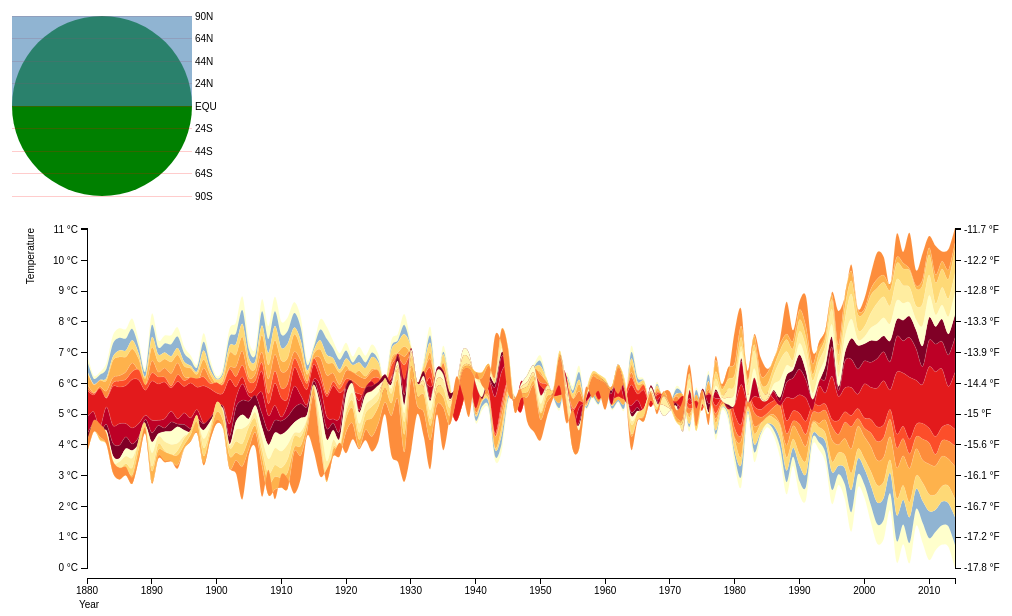
D3 v3 page, settled after 480 driven frames (8 s of simulated time); the page loaded 1 data file(s).


var yPos = 90;
var marginGlobe = {top: 10, right: 50, bottom: 10, left: 5},
    widthGlobe = (yPos * 2) + 55 - marginGlobe.left - marginGlobe.right,
    heightGlobe = (yPos * 2) + 20 - marginGlobe.top - marginGlobe.bottom;

var latitudes = ['90N', '64N', '44N', '24N', 'EQU', '24S', '44S', '64S', '90S'];
var nTicks = latitudes.length;
var posLine = d3.range(0, yPos * 2 + 1, yPos * 2 / (nTicks-1));
var lineData = [];
for (firstDim = 0; firstDim < nTicks; firstDim++) {
	lineData[firstDim] = [{x: 0,  y: posLine[firstDim], name:latitudes[firstDim]},
	  {x: widthGlobe, y: posLine[firstDim]}];
}

var svgGlobe = d3.select(".sphere")
    .attr("width", widthGlobe + marginGlobe.left + marginGlobe.right)
    .attr("height", heightGlobe + marginGlobe.top + marginGlobe.bottom)
  .append("g")
    .attr("transform", "translate(" + marginGlobe.left + "," + marginGlobe.top + ")");

var globe = svgGlobe.append("g")
                .attr("class", "globe");

globe.selectAll("circle")
    .data([yPos])
    .enter()
    .append("circle")
.attr("cy", yPos)
	.attr("cx", yPos)
	.attr("r", yPos)
	.attr("style", "fill:green");


var lineFunction = d3.svg.line()
						.x(function(d) { return d.x; })
						.y(function(d) { return d.y; });
						
var lines = svgGlobe.selectAll(".line")
    .data(lineData)
    .enter().append("g")
      .attr("class", "city");
      
lines.append("path")
	.attr("class", "line")
	.attr("d", function(d) {return lineFunction(d); })
	.attr("stroke", "#f00")
	.attr("stroke-opacity", ".2")
	.attr("shape-rendering", "crispEdges")
	.attr("fill", "none");
	
lines.append("text")
	.datum(function(d) { //console.log(d); console.log(d[d.length- 1].x)
		return {x: d[d.length - 1].x, y: d[d.length - 1].y, id: d[0].name}; })
	.attr("transform", function(d) { return "translate(" + d.x + "," + d.y + ")"; })
	.attr("x", 3)
	.attr("dy", "0.35em")
	.style("font", "10px sans-serif")
	.text(function(d){return d.id;})

var overlappingArea = svgGlobe.append("g")
                .attr("class", "overlappingArea");

var part1= nTicks-2, part2 = nTicks-1;
var data = [{
	value:Math.max(lineData[part2][0].y, lineData[part1][0].y), 
	height: Math.abs(
		Math.max(lineData[part2][0].y, lineData[part1][0].y) - 
		Math.min(lineData[part2][0].y, lineData[part1][0].y)
		)
}];

overlappingArea.selectAll("circle")
	.data(data) // this has to be a vector
  .enter().append("rect")
	.attr("y", function(d) { return d.value; })
	.attr("x", 0)
	.attr("height", function(d) { return d.height; })
	.attr("width", widthGlobe);

function partOfGlobe(parts) {
	switch (parts){
		case "Glob": 
			parts = "90S.90N";
			break;
		case "NHem": 
			parts = "EQU.90N";
			break;
		case "SHem": 
			parts = "90S.EQU";
			break;
	}
	var res = parts.split('.');
	
	for (part1 = 0; part1 < nTicks; part1++) {
		if (res[0] == latitudes[part1])
			break;
	}
	for (part2 = 0; part2 < nTicks; part2++) {
		if (res[1] == latitudes[part2])
			break;
	}
	
	var data = [{
		value:Math.max(lineData[part2][0].y, lineData[part1][0].y), 
		height: Math.abs(
			Math.max(lineData[part2][0].y, lineData[part1][0].y) - 
			Math.min(lineData[part2][0].y, lineData[part1][0].y)
			)
	}];

	overlappingArea.selectAll("rect")
		.data(data) // this has to be a vector
    .transition()
    .duration(750) // this is added on top of the previous one
    .attr("y", function(d) { return d.value - d.height; })
		.attr("height", function(d) { return d.height; });
};                

function renameParts(parts) {
	switch (parts){
		case "Glob": 
			parts = "on the whole globe";
			break;
		case "NHem": 
			parts = "on the north hemisphere";
			break;
		case "SHem": 
			parts = "on the south hemispere";
			break;
		default:
			parts = parts.split('.');
			parts = "between " + parts[0] + " and " + parts[1];
			break;
	}
	return (parts);
}        
      
color = "fire";
switch (color) {
	case "blue":
    colorrange = ["#045A8D", "#2B8CBE", "#74A9CF", "#A6BDDB", "#D0D1E6", "#F1EEF6"];
		break;
	case "pink":
    colorrange = ["#980043", "#DD1C77", "#DF65B0", "#C994C7", "#D4B9DA", "#F1EEF6"];
		break;
	case "orange":
    colorrange = ["#B30000", "#E34A33", "#FC8D59", "#FDBB84", "#FDD49E", "#FEF0D9"];
		break;
	case "fire":
    colorrange = ["#ffffcc","#ffeda0","#fed976","#feb24c","#fd8d3c","#fc4e2a","#e31a1c","#bd0026","#800026"];   
		break;
	case "RdYlBl":
    colorrange = ["#a50026","#d73027","#f46d43","#fdae61","#fee090","#ffffbf","#e0f3f8","#abd9e9","#74add1","#4575b4","#313695"];
		break;
	case "RdBl":
    colorrange = ["#a50026","#d73027","#f46d43","#fee090","#ffffbf","#abd9e9","#74add1","#4575b4","#313695"];
		break;
	case "RdBlShort":
    colorrange = ["#d73027","#fc8d59","#fee090","#ffffbf","#e0f3f8","#91bfdb","#4575b4"];
		break;
}
// 	strokecolor = colorrange[0];
strokecolor = colorrange[colorrange.length - 1];

var format = d3.time.format("%Y");

var marginStream = {top: 20, right: 60, bottom: 30, left: 80};
var widthStream = document.body.clientWidth - marginStream.left - marginStream.right;
var heightStream = 400 - marginStream.top - marginStream.bottom;

var x = d3.time.scale()
                .range([0, widthStream]);

var y = d3.scale.linear()
                .range([heightStream-10, 0]);

var z = d3.scale.ordinal()
    .range(colorrange);

var xAxis = d3.svg.axis()
    .scale(x)
    .orient("bottom")
    .ticks(d3.time.years, 10);

var yAxis = d3.svg.axis()
    .scale(y);

var stack = d3.layout.stack()
                      .offset("silhouette")
                      .values(function(d) { return d.values; })
                      .x(function(d) { return d.date; })
                      .y(function(d) { return d.value; });

var nest = d3.nest()
              .key(function(d) { return d.key; });

var area = d3.svg.area()
                  .interpolate("cardinal")
                  .x(function(d) { return x(d.date); })
                  .y0(function(d) { return y(d.y0); })
                  .y1(function(d) { return y(d.y0 + d.y); });

var svg = d3.select(".chart").append("svg")
                              .attr("width", widthStream + marginStream.left + marginStream.right)
                              .attr("height", heightStream + marginStream.top + marginStream.bottom)
                              .append("g")
                              .attr("transform", "translate(" + marginStream.left +
                                "," + marginStream.top + ")");

d3.csv("data/outfile.csv", function(data) {
              data.forEach(function(d) {
                d.date = format.parse(d.date);
                d.value = +d.value / 1e2;
              });

var layers = stack(nest.entries(data));

x.domain(d3.extent(data, function(d) { return d.date; }));
y.domain([0, d3.max(data, function(d) { return d.y0 + d.y; })]);

svg.selectAll(".layer")
    .data(layers)
    .enter().append("path")
    .attr("class", "layer")
    .attr("d", function(d) { return area(d.values); })
    .style("fill", function(d, i) { return z(i); });

svg.append("g")
    .attr("class", "x axis")
    .attr("transform", "translate(0," + heightStream + ")")
    .call(xAxis)
		.append("text")
    .attr("x", 5) // .attr("y", 6)
		.attr("y", 30)
    .attr("dx", ".71em")
    .style("text-anchor", "end") // "middle", see also "startOffset"="100%"
    .text("Year"); /*(ºC)*/

svg.append("g")
    .attr("class", "y axis")
    .attr("transform", "translate(" + widthStream + ", 0)")
    .call(yAxis.orient("right"))
		.call(yAxis.tickFormat(function(d) { return Math.round(((5 / 9) * (d - 32))*10)/10 + " °F"; }));

svg.append("g")
    .attr("class", "y axis")
    .call(yAxis.orient("left"))
		.call(yAxis.tickFormat(function(d) { return d + " °C"; }))
    .append("text")
    .attr("transform", "rotate(-90)")
    .attr("y", -60) // .attr("y", 6)
    .attr("dy", ".71em")
    .style("text-anchor", "end") // "middle", see also "startOffset"="100%"
    .text("Temperature"); /*(ºC)*/

var counter = 0;
var nAreas = layers.length;
var colFil = nAreas - 1;
setInterval(function() {
	var res = counter % nAreas;
  svg.selectAll(".layer").transition()
      .duration(750)
      .attr("opacity", function(d, i) { return i != res ? 1 : .6; })
			.attr("stroke", function(d, i) { return i != res ? colorrange[0] : (colFil - i) ;})
      .attr("stroke-width", function(d, i) { return i != res ? ".1px" : "0.5px";})
			.style("fill", function(d, i) { return i != res ? z(i) : "steelblue"; });
	
	partOfGlobe(layers[res].key);
	document.getElementById("p1").innerHTML = 'Temperature rise ' + renameParts(layers[res].key);
	counter++;
	}, 3000);

}); // end csv function call


### data: data/outfile.csv
key, value, date
Glob, -19, 1880
Glob, -10, 1881
Glob, -9, 1882
Glob, -19, 1883
Glob, -27, 1884
Glob, -31, 1885
Glob, -30, 1886
Glob, -33, 1887
Glob, -20, 1888
Glob, -11, 1889
Glob, -36, 1890
Glob, -23, 1891
Glob, -26, 1892
Glob, -29, 1893
Glob, -30, 1894
Glob, -21, 1895
Glob, -14, 1896
Glob, -11, 1897
Glob, -28, 1898
Glob, -16, 1899
Glob, -8, 1900
Glob, -13, 1901
Glob, -26, 1902
Glob, -35, 1903
Glob, -44, 1904
Glob, -27, 1905
Glob, -21, 1906
Glob, -39, 1907
Glob, -42, 1908
Glob, -47, 1909
Glob, -42, 1910
Glob, -44, 1911
Glob, -35, 1912
Glob, -33, 1913
Glob, -15, 1914
Glob, -10, 1915
Glob, -33, 1916
Glob, -39, 1917
Glob, -24, 1918
Glob, -21, 1919
Glob, -25, 1920
Glob, -19, 1921
Glob, -26, 1922
Glob, -22, 1923
Glob, -26, 1924
Glob, -19, 1925
Glob, -8, 1926
Glob, -20, 1927
Glob, -20, 1928
Glob, -35, 1929
Glob, -13, 1930
Glob, -9, 1931
Glob, -16, 1932
Glob, -28, 1933
Glob, -13, 1934
Glob, -19, 1935
Glob, -14, 1936
Glob, -1, 1937
Glob, -2, 1938
Glob, -3, 1939
... 1,830 more rows